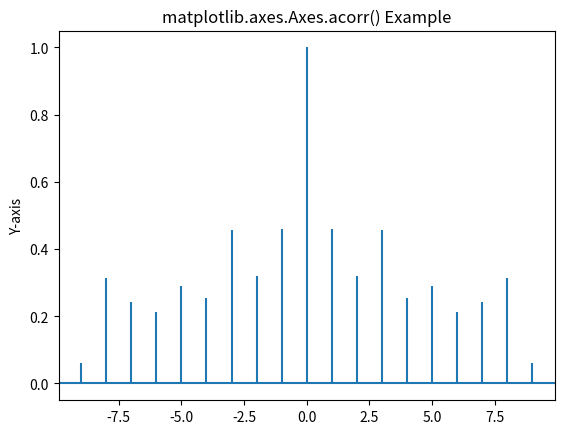

Generate this figure with matplotlib:
# Implementation of matplotlib function

import matplotlib.pyplot as plt
import numpy as np

# Time series data
geeks = np.array([24.40, 110.25, 20.05,
				22.00, 61.90, 7.80,
				15.00, 22.80, 34.90,
				57.30])

# Plot autocorrelation
fig, ax = plt.subplots()
ax.acorr(geeks, maxlags = 9)

# Add labels to autocorrelation
# plotax.xlabel('X-axis')
ax.set_ylabel('Y-axis')

ax.set_title('matplotlib.axes.Axes.acorr() Example')

plt.show()
